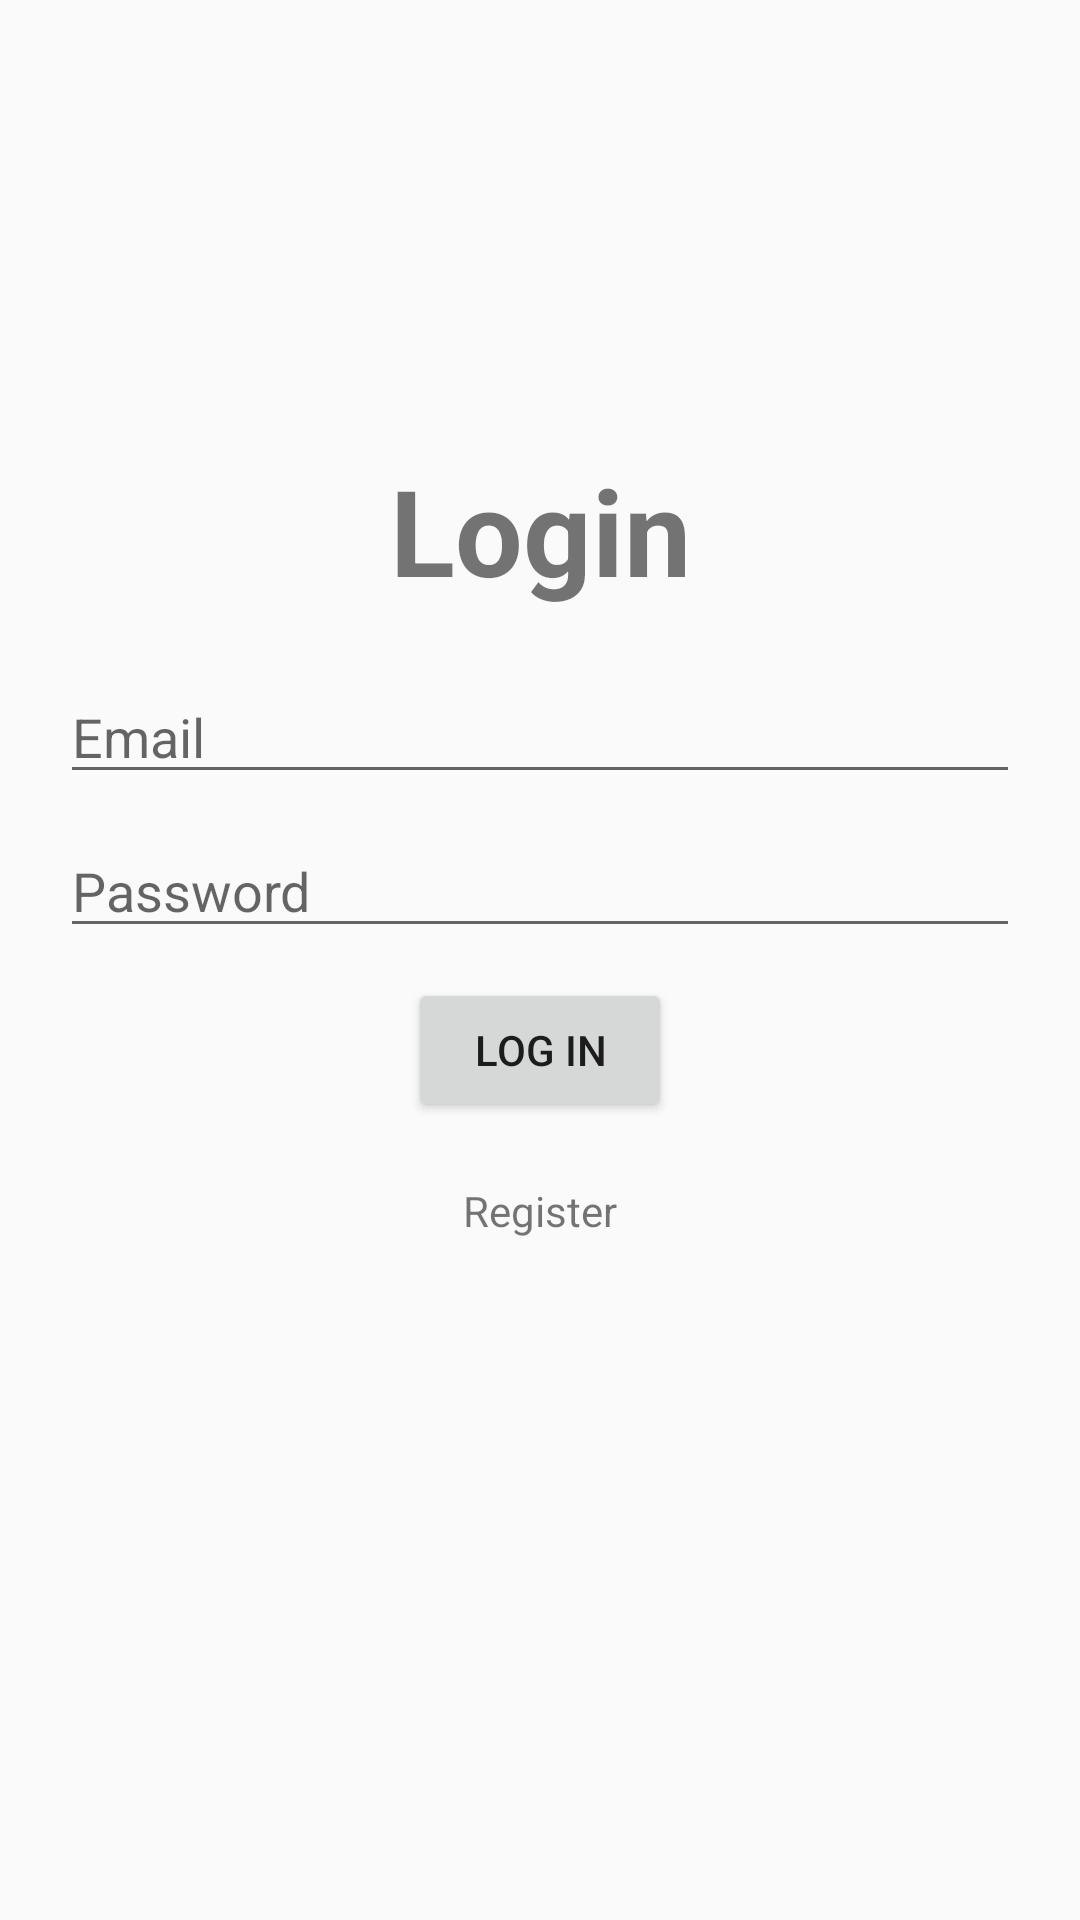

Android layout source for this screen:
<!-- AndroidManifest.xml: application theme AppTheme -->
<!-- res/layout/activity_login.xml -->
<?xml version="1.0" encoding="utf-8"?>
<LinearLayout xmlns:android="http://schemas.android.com/apk/res/android"
    xmlns:tools="http://schemas.android.com/tools"
    android:layout_width="match_parent"
    android:layout_height="match_parent"
    android:orientation="vertical"
    tools:context=".features.login.View.LoginActivity">


    <TextView
        android:layout_width="match_parent"
        android:layout_height="wrap_content"
        android:layout_marginTop="150dp"
        android:textSize="40dp"
        android:text="Login"
        android:textAlignment="center"
        android:textStyle="bold" />


    <EditText
        android:layout_marginLeft="20dp"
        android:layout_marginRight="20dp"
        android:id="@+id/log_Email"
        android:layout_width="match_parent"
        android:layout_height="wrap_content"
        android:layout_marginTop="20dp"
        android:hint="Email"
        android:inputType="textEmailAddress" />

    <EditText
        android:layout_marginRight="20dp"
        android:layout_marginLeft="20dp"
        android:id="@+id/log_Password"
        android:layout_width="match_parent"
        android:layout_height="wrap_content"
        android:layout_marginTop="10dp"
        android:hint="Password"
        android:inputType="textPassword" />

    <Button
        android:id="@+id/login_btn"
        android:layout_width="wrap_content"
        android:layout_height="wrap_content"
        android:layout_gravity="center"
        android:layout_marginTop="10dp"
        android:text="Log in" />


    <TextView
        android:id="@+id/tv_RegisterIntent"
        android:layout_width="wrap_content"
        android:layout_height="wrap_content"
        android:text="Register"
        android:layout_marginTop="20dp"
        android:layout_gravity="center"
        />


</LinearLayout>
<!-- resources referenced by this layout -->
<resources>
  <style name="AppTheme" parent="Theme.AppCompat.Light.DarkActionBar">
          
          <item name="colorPrimary">@color/colorPrimary</item>
          <item name="colorPrimaryDark">@color/colorPrimaryDark</item>
          <item name="colorAccent">@color/colorAccent</item>
          <item name="windowActionBar">false</item>
          <item name="windowNoTitle">true</item>
      </style>
  <color name="colorPrimary">#3F51B5</color>
  <color name="colorPrimaryDark">#303F9F</color>
  <color name="colorAccent">#FF4081</color>
</resources>
